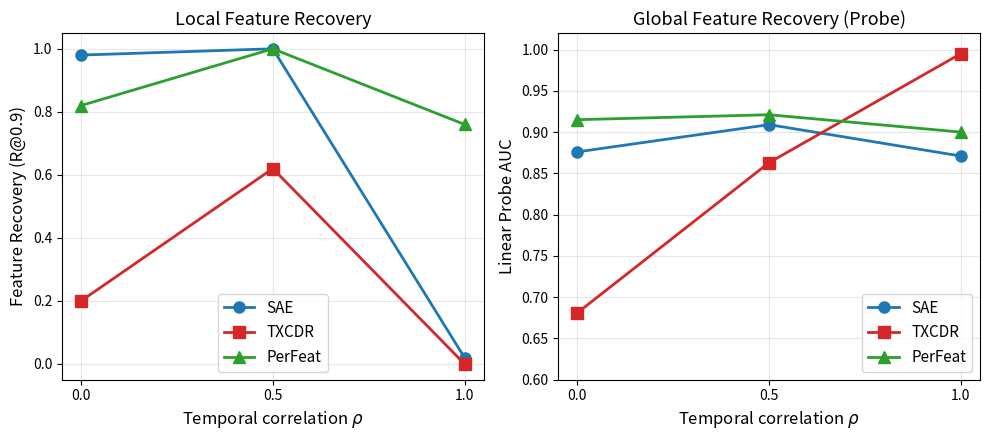

Write the Python code that produced this figure. (Note: this script raises an exception after producing the figure.)
"""Side-by-side plots: local feature recovery and global (probe) recovery vs rho."""

import matplotlib.pyplot as plt
import numpy as np

# --- data from probing_hidden_state.md ---
rhos = np.array([0.0, 0.5, 1.0])

feat_rec = {
    "SAE":     np.array([0.98, 1.00, 0.02]),
    "TXCDR":   np.array([0.20, 0.62, 0.00]),
    "PerFeat": np.array([0.82, 1.00, 0.76]),
}

probe_auc = {
    "SAE":     np.array([0.876, 0.909, 0.871]),
    "TXCDR":   np.array([0.681, 0.863, 0.995]),
    "PerFeat": np.array([0.915, 0.921, 0.900]),
}

styles = {
    "SAE":     {"color": "#1f77b4", "marker": "o"},
    "TXCDR":   {"color": "#d62728", "marker": "s"},
    "PerFeat": {"color": "#2ca02c", "marker": "^"},
}

fig, (ax1, ax2) = plt.subplots(1, 2, figsize=(10, 4.5), sharey=False)

for name in ["SAE", "TXCDR", "PerFeat"]:
    kw = dict(styles[name], linewidth=2, markersize=8)
    ax1.plot(rhos, feat_rec[name], label=name, **kw)
    ax2.plot(rhos, probe_auc[name], label=name, **kw)

# left panel
ax1.set_xlabel(r"Temporal correlation $\rho$", fontsize=12)
ax1.set_ylabel("Feature Recovery (R@0.9)", fontsize=12)
ax1.set_title("Local Feature Recovery", fontsize=13)
ax1.set_xticks(rhos)
ax1.set_ylim(-0.05, 1.05)
ax1.legend(fontsize=11)
ax1.grid(alpha=0.3)

# right panel
ax2.set_xlabel(r"Temporal correlation $\rho$", fontsize=12)
ax2.set_ylabel("Linear Probe AUC", fontsize=12)
ax2.set_title("Global Feature Recovery (Probe)", fontsize=13)
ax2.set_xticks(rhos)
ax2.set_ylim(0.6, 1.02)
ax2.legend(fontsize=11)
ax2.grid(alpha=0.3)

fig.tight_layout()
out_dir = "docs/dmitry/results/temporal_xc"
fig.savefig(f"{out_dir}/rho_sweep.png", dpi=200, bbox_inches="tight")
fig.savefig(f"{out_dir}/rho_sweep.pdf", bbox_inches="tight")
print(f"Saved {out_dir}/rho_sweep.png and {out_dir}/rho_sweep.pdf")
plt.show()
